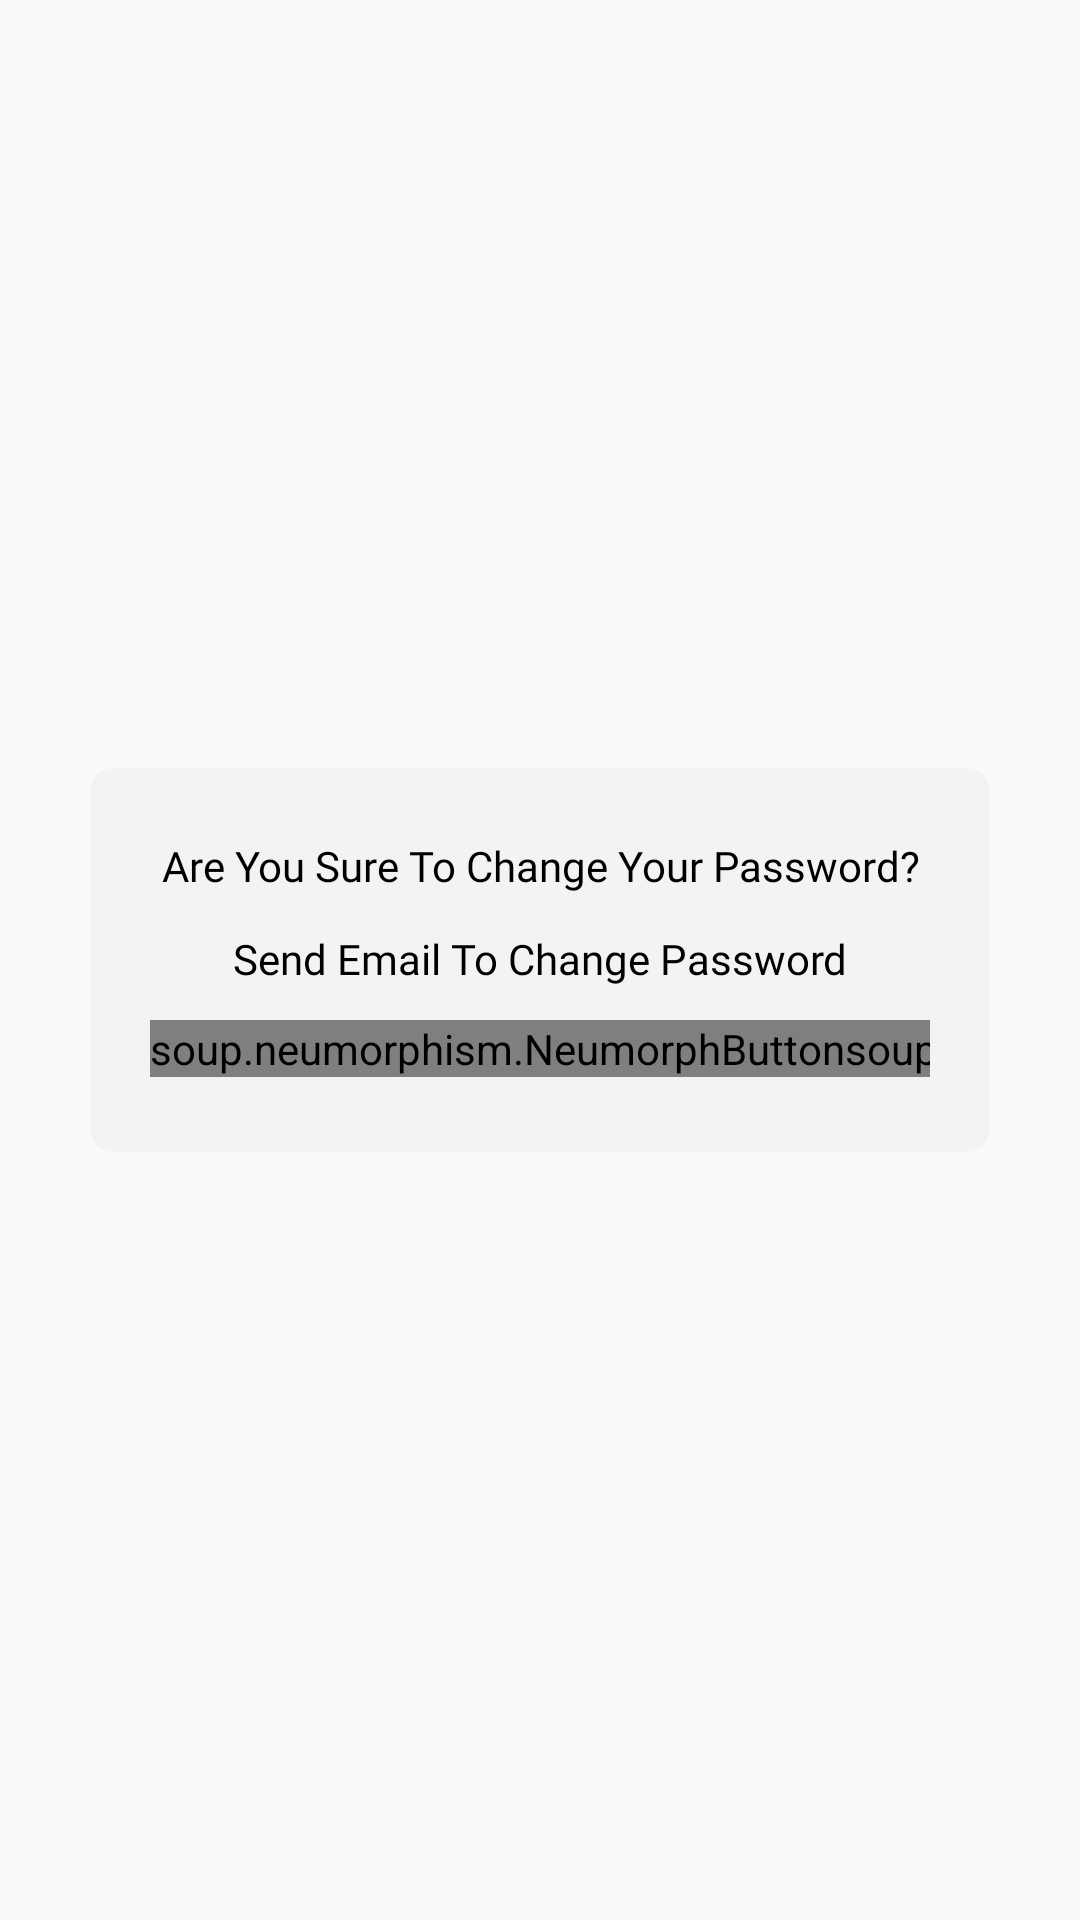

This screen was rendered from an Android layout file. Write that file and the resources it references.
<!-- AndroidManifest.xml: application theme Theme.SafelockSaving -->
<!-- res/layout/dialog_change_password.xml -->
<?xml version="1.0" encoding="utf-8"?>
<RelativeLayout xmlns:android="http://schemas.android.com/apk/res/android"
    android:layout_width="match_parent"
    android:layout_height="match_parent">

    <LinearLayout
        android:layout_width="300dp"
        android:layout_height="wrap_content"
        android:layout_centerInParent="true"
        android:background="@drawable/background_dialog"
        android:orientation="vertical">

        <TextView
            android:id="@+id/Title"
            android:layout_width="match_parent"
            android:layout_height="wrap_content"
            android:layout_marginTop="17dp"
            android:fontFamily="@font/poppins_medium"
            android:padding="6dp"
            android:text="@string/areYouSureToChangeYourPasswordText"
            android:textAlignment="center"
            android:textColor="@color/black" />

        <TextView
            android:layout_width="match_parent"
            android:layout_height="wrap_content"
            android:fontFamily="@font/poppins_medium"
            android:padding="6dp"
            android:paddingHorizontal="10dp"
            android:text="@string/sendEmailToChangePasswordText"
            android:textAlignment="center"
            android:textColor="@color/black" />

        <LinearLayout
            android:layout_width="match_parent"
            android:layout_height="wrap_content"
            android:layout_gravity="center"
            android:layout_marginHorizontal="20dp"
            android:orientation="horizontal">

            <soup.neumorphism.NeumorphButton
                android:id="@+id/Cancel"
                style="@style/Widget.Neumorph.Button"
                android:layout_width="wrap_content"
                android:layout_height="wrap_content"
                android:layout_gravity="center"
                android:layout_marginTop="10dp"
                android:layout_marginBottom="20dp"
                android:fontFamily="@font/poppins_medium"
                android:text="@string/cancelText"
                android:textAllCaps="false"
                android:textColor="@color/black" />

            <Space
                android:layout_width="0dp"
                android:layout_height="match_parent"
                android:layout_weight="1" />


            <soup.neumorphism.NeumorphButton
                android:id="@+id/sendEmail"
                style="@style/Widget.Neumorph.Button"
                android:layout_width="wrap_content"
                android:layout_height="wrap_content"
                android:layout_gravity="center"
                android:layout_marginTop="10dp"
                android:layout_marginBottom="20dp"
                android:fontFamily="@font/poppins_medium"
                android:text="@string/acceptText"
                android:textAllCaps="false"
                android:textColor="@color/black" />
        </LinearLayout>

    </LinearLayout>

</RelativeLayout>
<!-- resources referenced by this layout -->
<resources>
  <color name="black">#FF000000</color>
  <!-- drawable background_dialog (drawable) -->
  <?xml version="1.0" encoding="utf-8"?>
  <selector xmlns:android="http://schemas.android.com/apk/res/android">
      <item>
          <shape>
              <solid android:color="@color/white_background"/>
              <corners android:radius="8dp"/>
          </shape>
      </item>
  </selector>
  <string name="acceptText">Accept</string>
  <string name="areYouSureToChangeYourPasswordText">Are You Sure To Change Your Password?</string>
  <string name="cancelText">Cancel</string>
  <string name="sendEmailToChangePasswordText">Send Email To Change Password</string>
  <style name="Theme.SafelockSaving" parent="Theme.AppCompat.Light.NoActionBar">
          
          <item name="colorPrimary">@color/purple_500</item>
          <item name="colorPrimaryVariant">@color/purple_700</item>
          <item name="colorOnPrimary">@color/white</item>
          
          <item name="colorSecondary">@color/teal_200</item>
          <item name="colorSecondaryVariant">@color/teal_700</item>
          <item name="colorOnSecondary">@color/black</item>
          
          <item name="android:statusBarColor" tools:targetApi="l">?attr/colorPrimaryVariant</item>
          
          <item name="android:windowTranslucentNavigation">true</item>
          <item name="android:windowTranslucentStatus">true</item>
          <item name="android:windowLightStatusBar">true</item>
      </style>
  <color name="white_background">#F3F3F3</color>
  <color name="purple_500">#FF6200EE</color>
  <color name="purple_700">#FF3700B3</color>
  <color name="white">#FFFFFFFF</color>
  <color name="teal_200">#FF03DAC5</color>
  <color name="teal_700">#FF018786</color>
</resources>
